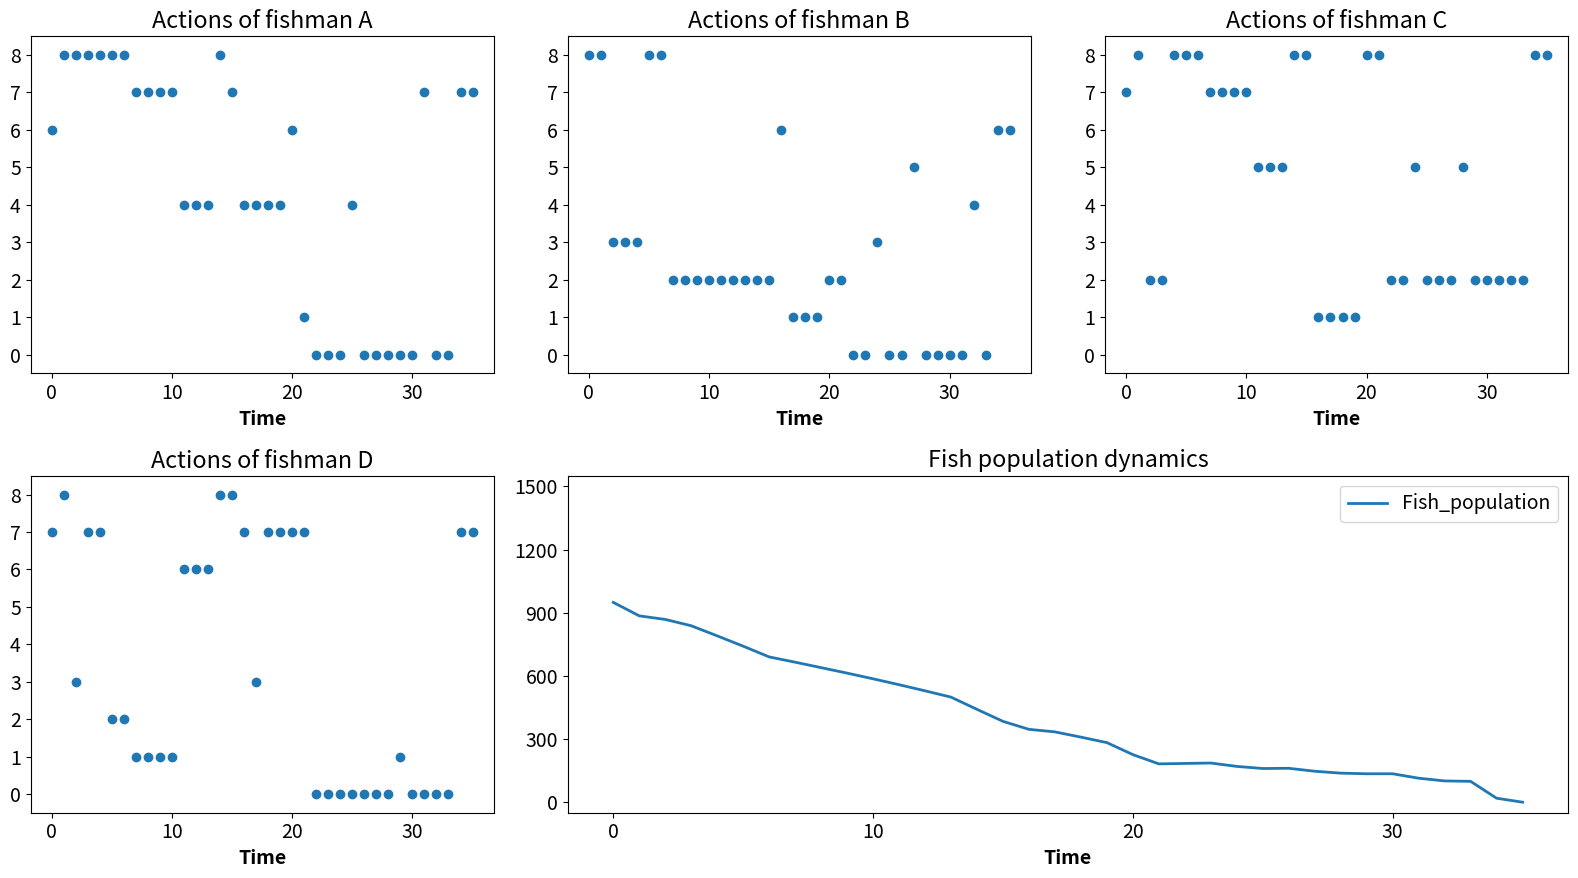

This chart was generated by the following Python code:
"""
# -*- coding: utf-8 -*-
@Author: Shiwei Yuan
@E-mail: yuansw@itpcas.ac.cn
@Filename: yutangRL.py
@CreatTime：2023/11/28, 9:18
@Used for:
"""
import numpy as np
import matplotlib.pyplot as plt
import matplotlib as mpl
from matplotlib.pyplot import MultipleLocator

# 开始的文件参数设置，统一内容
mpl.rcParams['font.size'] = 14
mpl.rcParams['axes.labelsize'] = 14
mpl.rcParams['xtick.labelsize'] = 14
mpl.rcParams['ytick.labelsize'] = 14
mpl.rcParams['legend.fontsize'] = 14
plt.rcParams['lines.linewidth'] = 2.0
mpl.rcParams['font.weight'] = 'normal'
mpl.rcParams['axes.labelweight'] = 'bold'


# 需要运行比较久的时间


class FishPond:
    """鱼塘类的定义

    开始定义一个鱼塘中实行的一个环境，包括鱼的数量，捕捞量，增长率等
    统一都写在一个类中
    """
    def __init__(self, initial_fish_population=1000, max_fish_population=3000, growth_rate=1.01):
        self.fish_population = initial_fish_population
        self.max_fish_population = max_fish_population
        self.growth_rate = growth_rate

    def reset(self):
        # 重置鱼塘的状态
        self.fish_population = self.fish_population = np.random.randint(5, 16) * 100
        return self.fish_population # 初始状态为当前鱼群数量和捕捉量的元组

    def step(self, action):
        #option

        # 计算捕捉的鱼量
        #fish_catch = np.random.randint(1, self.max_fish_catch + 1)*8
        # 若传入数组
        fish_amount = sum(action)
        fish_catch = min(fish_amount*3, self.fish_population) # 设置其中可以捕捉的数量，这里的 3 是通过贪婪系数进行相关定义的

        # 更新鱼群数量
        # option 1 指数增长
        #self.fish_population = int(self.fish_population * self.growth_rate) - fish_catch
        #option 2 logistic增长

        # 这是动力学演进的关键部分，鱼的数量随着时间的演进而变化
        self.fish_population = int(self.fish_population + self.fish_population * (self.growth_rate-1) * (1 - self.fish_population / self.max_fish_population)) - fish_catch

        # 防止鱼的数量为负数
        self.fish_population = max(0, self.fish_population) # 注意其中演进的顺序是按照时间顺序的，所以这个 max 是写在后面的

        # 计算奖励
        reward = fish_catch/20 # 设置每次捕鱼的奖励，这里的 20 是通过贪婪系数进行相关定义的，因为是越捕越少所以奖励也会变少

        if self.fish_population <= 100:
            reward -= 200  # 降低到某个阈值后给与惩罚

        return self.fish_population, reward # 返回环境的两个数组内容

class QLearningAgent:
    """
    
    开始定义其中的学习部分，这里的学习部分是通过Q-learning的方法进行的
    """
    def __init__(self, environment, fishman= 4, max_fish_catch=10, learning_rate=0.1, discount_factor=0.9, exploration_prob=0.1):
        self.learning_rate = learning_rate
        self.discount_factor = discount_factor
        self.exploration_prob = exploration_prob

        # 注意其中可选定义的动作空间和状态空间的大小
        self.action_space_size = max_fish_catch + 1
        self.state_space_size = environment.max_fish_population // 100 + 1

        self.fishman_num = fishman
        self.q_table = np.zeros((self.fishman_num,self.state_space_size, self.action_space_size)) # 开始的 q_table 的定义其实就是一个 numpy 的量

    def choose_action(self, state):
        action = []
        for i in range(self.fishman_num):
            if np.random.rand() < self.exploration_prob: # 这里的 exploration_prob 是通过贪婪系数进行相关定义的s
                action.append(np.random.randint(0, self.action_space_size))
            else:
                action.append(np.argmax(self.q_table[i, state, :]))
                # print("q_table 被调用了")

        return action  # 选择 Q 值最大的动作，这是对其进行相关的返回

    def update_q_table(self, state, action, reward, next_state):
        for i in range(self.fishman_num):
            best_next_action = np.argmax(self.q_table[i, next_state, :])
            # 贝尔曼方程
            self.q_table[i, state, action[i]] += self.learning_rate * (
                    reward + self.discount_factor * self.q_table[i, next_state, best_next_action] - self.q_table[i, state, action[i]])

    def train(self, num_episodes, env):
        rewards = []
        fish_pop = [] # 鱼的数量
        
        
        for episode in range(num_episodes):
            fish_population = env.reset()
            state = fish_population // 100
            total_reward = 0
            round = 0

            # 一个回合的循环
            while True:
                action = self.choose_action(state)
                fish_population, reward = env.step(action)
                next_state = fish_population // 100
                total_reward += reward

                self.update_q_table(state, action, reward, next_state) # discounted reward 的关键，对未来进行相关的计算

                state = next_state
                round += 1
                if env.fish_population == 0:
                    break

                if env.fish_population >= 3500:
                    break

                if round > 100:
                    break

            rewards.append(total_reward)
            fish_pop.append(env.fish_population)

        return rewards, fish_pop

# 创建FishPond和QLearningAgent
fish_pond = FishPond(initial_fish_population=1000, max_fish_population=3000, growth_rate=1.05)
agent = QLearningAgent(fish_pond, fishman=4, max_fish_catch=8)  # 动作空间为0到10，捕鱼数量为动作空间*10



# 训练智能体
num_episodes = 5000
# 开始进行配置训练的内容
training_rewards, training_fish = agent.train(num_episodes, fish_pond) # 开始运行进行训练智能体

# # 测试智能体
# test_rewards = []
# for _ in range(10):
#     state = fish_pond.reset()
#     total_reward = 0
#     while True:
#         action = agent.choose_action(state)
#         next_state, reward = fish_pond.step(action)
#         total_reward += reward
#         state = next_state
#         if fish_pond.fish_population == 0:
#             break
#         if fish_pond.fish_population >= 1000:
#             break
#
#     test_rewards.append(total_reward)

fish_population = fish_pond.reset() # 来自开始的智能体训练结果


state = fish_population // 100
total_reward = 0
total_action = []
total_population = []
round = 0

"""
这些区别表明第一段代码可能是一个简化的测试或实验性质的代码片段，
而第二段代码则更像是一个完整的强化学习训练过程的实现。
"""

while True:

    """
    师兄上面的 train 部分没有使用，但是单独定义了一个 while True 循环的部分进行操作
    """
    # 和默认的程序一样是一个 部分
    round += 1
    # 其实主要的写法就是把环境和 agent 单独写成了两种不同的类，然后在这里进行了调用（后面考虑可以利用封装好的进行嵌套处理）
    action = agent.choose_action(state) # 其实就是把一个 agent 定义为多个 agent 了
    fish_population, reward = fish_pond.step(action) # 这是自然变化增进的过程
    next_state = fish_population // 100

    total_reward += reward

    state = next_state
    total_action.append(action) # 每次都会添加其中的 action
    total_population.append(fish_population)

    # 这是让其不断进行循环的，没有停止的条件
    if fish_population == 0:
        break
    if fish_population >= 3500:
        break
    if round > 100: # 这是定义训练的论述，也就是训练的次数
        break
    
    
action_list = np.array(total_action)
action_list = action_list.T


# 可视化训练和测试结果
plt.figure(figsize=(16, 9))
x_major_locator=MultipleLocator(10)
y_major_locator=MultipleLocator(1)

plt.subplot(2, 3, 1)
plt.ylim(-0.5,8.5)#y轴范围设置
ax = plt.gca()
ax.yaxis.set_major_locator(y_major_locator)
ax.xaxis.set_major_locator(x_major_locator)

plt.scatter(range(len(action_list[0])), action_list[0], label='Action')
# plt.axhline(np.mean(test_rewards), color='r', linestyle='dashed', linewidth=2, label='Test Mean')
plt.xlabel('Time')
# plt.ylabel('Action of Fishman 1')
plt.title('Actions of fishman A')
# plt.legend()

plt.subplot(2, 3, 2)
plt.ylim(-0.5,8.5)#y轴范围设置
ax = plt.gca()
ax.yaxis.set_major_locator(y_major_locator)
ax.xaxis.set_major_locator(x_major_locator)
plt.scatter(range(len(action_list[1])), action_list[1], label='Action')
# plt.axhline(np.mean(test_rewards), color='r', linestyle='dashed', linewidth=2, label='Test Mean')
plt.xlabel('Time')
# plt.ylabel('Action of Fishman 2')
plt.title('Actions of fishman B')
# plt.legend()

plt.subplot(2, 3, 3)
plt.ylim(-0.5,8.5)#y轴范围设置
ax = plt.gca()
ax.yaxis.set_major_locator(y_major_locator)
ax.xaxis.set_major_locator(x_major_locator)
plt.scatter(range(len(action_list[2])), action_list[2], label='Action')
# plt.axhline(np.mean(test_rewards), color='r', linestyle='dashed', linewidth=2, label='Test Mean')
plt.xlabel('Time')
# plt.ylabel('Action of Fishman 3')
plt.title('Actions of fishman C')
# plt.legend()

plt.subplot(2, 3, 4)
plt.ylim(-0.5,8.5)#y轴范围设置
ax = plt.gca()
ax.yaxis.set_major_locator(y_major_locator)
ax.xaxis.set_major_locator(x_major_locator)
plt.scatter(range(len(action_list[3])), action_list[3], label='Action')
# plt.axhline(np.mean(test_rewards), color='r', linestyle='dashed', linewidth=2, label='Test Mean')
plt.xlabel('Time')
# plt.ylabel('Action of Fishman 4')
plt.title('Actions of fishman D')
# plt.legend()



plt.subplot(2, 3, (5,6))
plt.ylim(-50,1550)#y轴范围设置
ax = plt.gca()
y_major_locator=MultipleLocator(300)
ax.yaxis.set_major_locator(y_major_locator)
ax.xaxis.set_major_locator(x_major_locator)
plt.plot(range(len(total_population)), total_population, label='Fish_population')
#plt.axhline(np.mean(test_rewards), color='r', linestyle='dashed', linewidth=2, label='Test Mean')
plt.xlabel('Time')
# plt.ylabel('State')
plt.title('Fish population dynamics')
plt.legend()



# plt.subplot(1, 2, 1)
# plt.plot(range(1, num_episodes + 1), training_rewards, label='Training')
# plt.axhline(np.mean(test_rewards), color='r', linestyle='dashed', linewidth=2, label='Test Mean')
# plt.xlabel('Episodes')
# plt.ylabel('Total Reward')
# plt.title('Fishing in a Pond with Dynamic Fish Population')
# plt.legend()
#
# plt.subplot(1, 2, 2)
# plt.plot(range(1, num_episodes + 1), training_fish, label='Fish Population')
# #plt.axhline(np.mean(test_rewards), color='r', linestyle='dashed', linewidth=2, label='Test Mean')
# plt.xlabel('Episodes')
# plt.ylabel('Fish Population')
# plt.title('Fishing in a Pond with Dynamic Fish Population')
# plt.legend()
plt.tight_layout()
plt.show(block=True)


